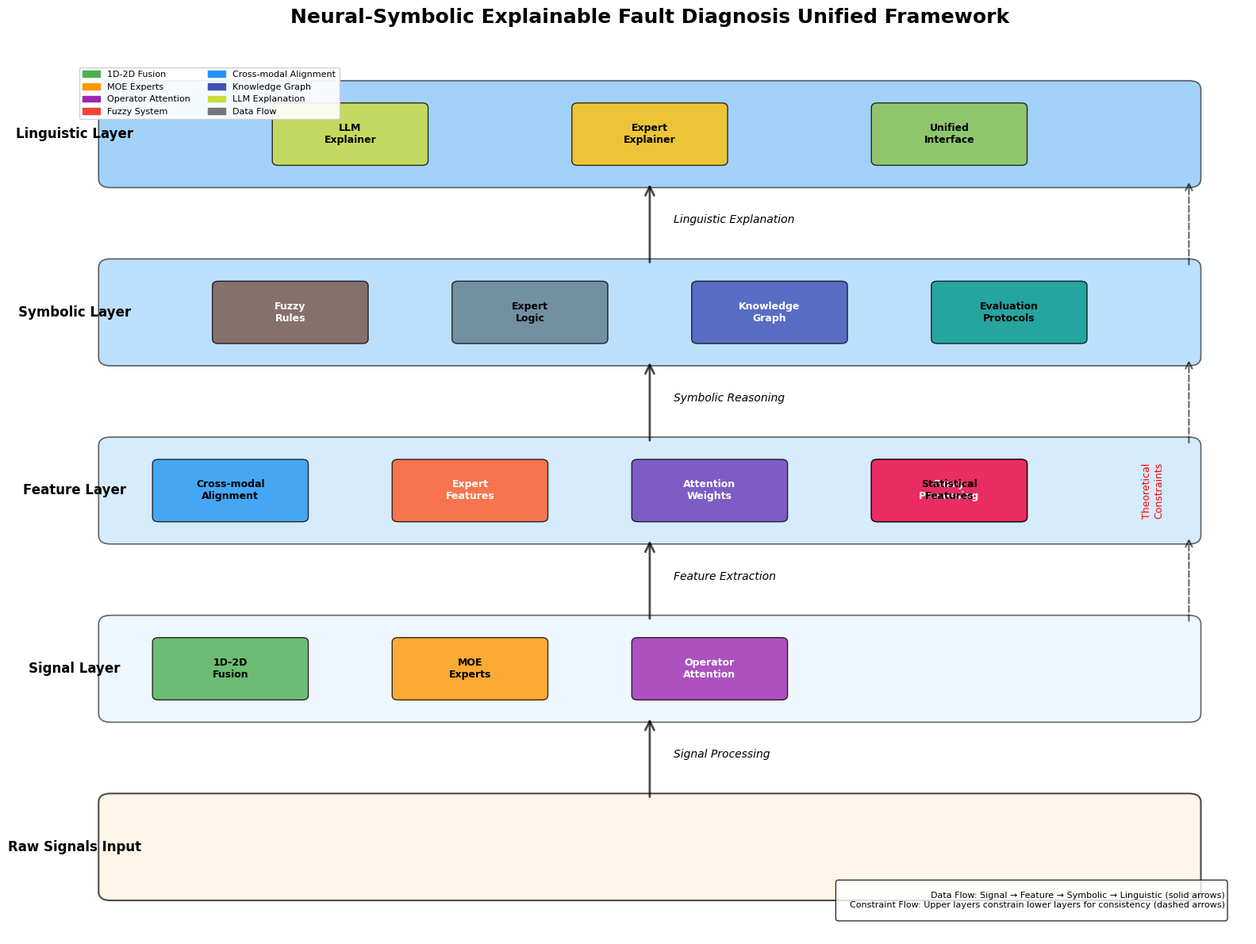

Write the Python code that produced this figure.
#!/usr/bin/env python3
"""
English version of Neural-Symbolic XFD Framework Diagram
International version without Chinese font issues
"""

import matplotlib.pyplot as plt
import matplotlib.patches as patches
from matplotlib.patches import FancyBboxPatch, ConnectionPatch
import numpy as np
import argparse
import os

def create_framework_diagram_english(output_path='fig_neuralsymbolic_overview_english.png', dpi=300):
    """
    Create English version of Neural-Symbolic XFD Framework Diagram
    """

    plt.figure(figsize=(16, 12), dpi=dpi)
    plt.style.use('default')

    # Color scheme
    layer_colors = {
        'signal': '#E3F2FD',
        'feature': '#BBDEFB',
        'symbolic': '#90CAF9',
        'linguistic': '#64B5F6',
        'input': '#FFF3E0',
        'connection': '#757575'
    }

    # Define layers
    layers = [
        {'name': 'Linguistic Layer', 'y': 0.85, 'color': layer_colors['linguistic'], 'height': 0.1},
        {'name': 'Symbolic Layer', 'y': 0.65, 'color': layer_colors['symbolic'], 'height': 0.1},
        {'name': 'Feature Layer', 'y': 0.45, 'color': layer_colors['feature'], 'height': 0.1},
        {'name': 'Signal Layer', 'y': 0.25, 'color': layer_colors['signal'], 'height': 0.1},
        {'name': 'Raw Signals Input', 'y': 0.05, 'color': layer_colors['input'], 'height': 0.1}
    ]

    # Subproject modules
    subprojects = {
        '1D-2D_Fusion': {
            'layer': 'signal',
            'x': 0.15,
            'label': '1D-2D\nFusion',
            'color': '#4CAF50'
        },
        'MOE': {
            'layer': 'signal',
            'x': 0.35,
            'label': 'MOE\nExperts',
            'color': '#FF9800'
        },
        'Operator_Attention': {
            'layer': 'signal',
            'x': 0.55,
            'label': 'Operator\nAttention',
            'color': '#9C27B0'
        },
        'Fuzzy': {
            'layer': 'feature',
            'x': 0.75,
            'label': 'Fuzzy\nProcessing',
            'color': '#F44336'
        },
        'Cross_modal': {
            'layer': 'feature',
            'x': 0.15,
            'label': 'Cross-modal\nAlignment',
            'color': '#2196F3'
        },
        'Expert_Features': {
            'layer': 'feature',
            'x': 0.35,
            'label': 'Expert\nFeatures',
            'color': '#FF5722'
        },
        'Attention_Weights': {
            'layer': 'feature',
            'x': 0.55,
            'label': 'Attention\nWeights',
            'color': '#673AB7'
        },
        'Statistical': {
            'layer': 'feature',
            'x': 0.75,
            'label': 'Statistical\nFeatures',
            'color': '#E91E63'
        },
        'Fuzzy_Rules': {
            'layer': 'symbolic',
            'x': 0.2,
            'label': 'Fuzzy\nRules',
            'color': '#795548'
        },
        'Expert_Logic': {
            'layer': 'symbolic',
            'x': 0.4,
            'label': 'Expert\nLogic',
            'color': '#607D8B'
        },
        'Knowledge_Graph': {
            'layer': 'symbolic',
            'x': 0.6,
            'label': 'Knowledge\nGraph',
            'color': '#3F51B5'
        },
        'Evaluation': {
            'layer': 'symbolic',
            'x': 0.8,
            'label': 'Evaluation\nProtocols',
            'color': '#009688'
        },
        'LLM_Explainer': {
            'layer': 'linguistic',
            'x': 0.25,
            'label': 'LLM\nExplainer',
            'color': '#CDDC39'
        },
        'Expert_Explainer': {
            'layer': 'linguistic',
            'x': 0.5,
            'label': 'Expert\nExplainer',
            'color': '#FFC107'
        },
        'Unified_Interface': {
            'layer': 'linguistic',
            'x': 0.75,
            'label': 'Unified\nInterface',
            'color': '#8BC34A'
        }
    }

    # Draw layer backgrounds
    for layer in layers:
        if layer['name'] == 'Raw Signals Input':
            rect = FancyBboxPatch(
                (0.05, layer['y']), 0.9, layer['height'],
                boxstyle="round,pad=0.01",
                facecolor=layer['color'],
                edgecolor='black',
                linewidth=1.5,
                alpha=0.7
            )
        else:
            rect = FancyBboxPatch(
                (0.05, layer['y']), 0.9, layer['height'],
                boxstyle="round,pad=0.01",
                facecolor=layer['color'],
                edgecolor='black',
                linewidth=1.2,
                alpha=0.6
            )
        plt.gca().add_patch(rect)

        # Add layer labels
        plt.text(0.02, layer['y'] + layer['height']/2, layer['name'],
                fontsize=12, fontweight='bold',
                ha='center', va='center',
                transform=plt.gca().transData)

    # Draw subproject modules
    for name, config in subprojects.items():
        # Find corresponding layer
        layer_y = None
        layer_mapping = {
            'signal': 'Signal Layer',
            'feature': 'Feature Layer',
            'symbolic': 'Symbolic Layer',
            'linguistic': 'Linguistic Layer'
        }

        target_layer_name = layer_mapping.get(config['layer'])
        for layer in layers:
            if layer['name'] == target_layer_name:
                layer_y = layer['y'] + layer['height']/2
                break

        if layer_y is not None:
            rect = FancyBboxPatch(
                (config['x'] - 0.06, layer_y - 0.03), 0.12, 0.06,
                boxstyle="round,pad=0.005",
                facecolor=config['color'],
                edgecolor='black',
                linewidth=1,
                alpha=0.8
            )
            plt.gca().add_patch(rect)

            plt.text(config['x'], layer_y, config['label'],
                    fontsize=9, fontweight='bold',
                    ha='center', va='center',
                    color='white' if config['color'] in ['#FF5722', '#F44336', '#9C27B0', '#673AB7', '#3F51B5', '#795548'] else 'black')

    # Draw data flow arrows (bottom-up)
    arrow_y_positions = [0.15, 0.35, 0.55, 0.75]
    for y_pos in arrow_y_positions:
        arrow = ConnectionPatch(
            (0.5, y_pos), (0.5, y_pos + 0.1),
            "data", "data",
            arrowstyle="->", shrinkA=5, shrinkB=5,
            mutation_scale=20, fc=layer_colors['connection'],
            linewidth=2, alpha=0.7
        )
        plt.gca().add_patch(arrow)

    # Add data flow labels
    plt.text(0.52, 0.2, 'Signal Processing', fontsize=10, style='italic')
    plt.text(0.52, 0.4, 'Feature Extraction', fontsize=10, style='italic')
    plt.text(0.52, 0.6, 'Symbolic Reasoning', fontsize=10, style='italic')
    plt.text(0.52, 0.8, 'Linguistic Explanation', fontsize=10, style='italic')

    # Add constraint arrows (top-down, dashed)
    constraint_arrow_x = 0.95
    for i in range(len(layers) - 2, 0, -1):
        arrow = ConnectionPatch(
            (constraint_arrow_x, layers[i]['y'] + layers[i]['height']),
            (constraint_arrow_x, layers[i-1]['y']),
            "data", "data",
            arrowstyle="->", shrinkA=3, shrinkB=3,
            mutation_scale=15, fc='red',
            linewidth=1.5, alpha=0.6,
            linestyle='--'
        )
        plt.gca().add_patch(arrow)

    # Add constraint label
    plt.text(0.92, 0.5, 'Theoretical\nConstraints', fontsize=9, color='red',
            ha='center', va='center', rotation=90)

    # Set axis
    plt.xlim(0, 1)
    plt.ylim(0, 1)
    plt.axis('off')

    # Add title
    plt.title('Neural-Symbolic Explainable Fault Diagnosis Unified Framework',
             fontsize=18, fontweight='bold', pad=20)

    # Add legend
    legend_elements = [
        patches.Patch(color='#4CAF50', label='1D-2D Fusion'),
        patches.Patch(color='#FF9800', label='MOE Experts'),
        patches.Patch(color='#9C27B0', label='Operator Attention'),
        patches.Patch(color='#F44336', label='Fuzzy System'),
        patches.Patch(color='#2196F3', label='Cross-modal Alignment'),
        patches.Patch(color='#3F51B5', label='Knowledge Graph'),
        patches.Patch(color='#CDDC39', label='LLM Explanation'),
        patches.Patch(color='#757575', label='Data Flow')
    ]

    plt.legend(handles=legend_elements, loc='upper left', bbox_to_anchor=(0.02, 0.98),
              ncol=2, fontsize=8, framealpha=0.9)

    # Add explanation text
    explanation_text = """
    Data Flow: Signal → Feature → Symbolic → Linguistic (solid arrows)
    Constraint Flow: Upper layers constrain lower layers for consistency (dashed arrows)
    """
    plt.text(0.98, 0.02, explanation_text, fontsize=8, ha='right', va='bottom',
            bbox=dict(boxstyle="round,pad=0.3", facecolor='white', alpha=0.8))

    # Save image
    plt.tight_layout()
    plt.savefig(output_path, dpi=dpi, bbox_inches='tight',
               facecolor='white', edgecolor='none')
    print(f"English framework diagram saved to: {output_path}")

    # Also save PDF version
    pdf_path = output_path.replace('.png', '.pdf')
    plt.savefig(pdf_path, dpi=dpi, bbox_inches='tight',
               facecolor='white', edgecolor='none')
    print(f"PDF version saved to: {pdf_path}")

def main():
    parser = argparse.ArgumentParser(description='Generate English Neural-Symbolic XFD Framework Diagram')
    parser.add_argument('--output', '-o',
                       default='fig_neuralsymbolic_overview_english.png',
                       help='Output image path')
    parser.add_argument('--dpi', type=int, default=300,
                       help='Image resolution (default: 300)')

    args = parser.parse_args()

    # Ensure output directory exists
    output_dir = os.path.dirname(args.output)
    if output_dir and not os.path.exists(output_dir):
        os.makedirs(output_dir)

    # Generate diagram
    create_framework_diagram_english(args.output, args.dpi)

if __name__ == '__main__':
    main()
